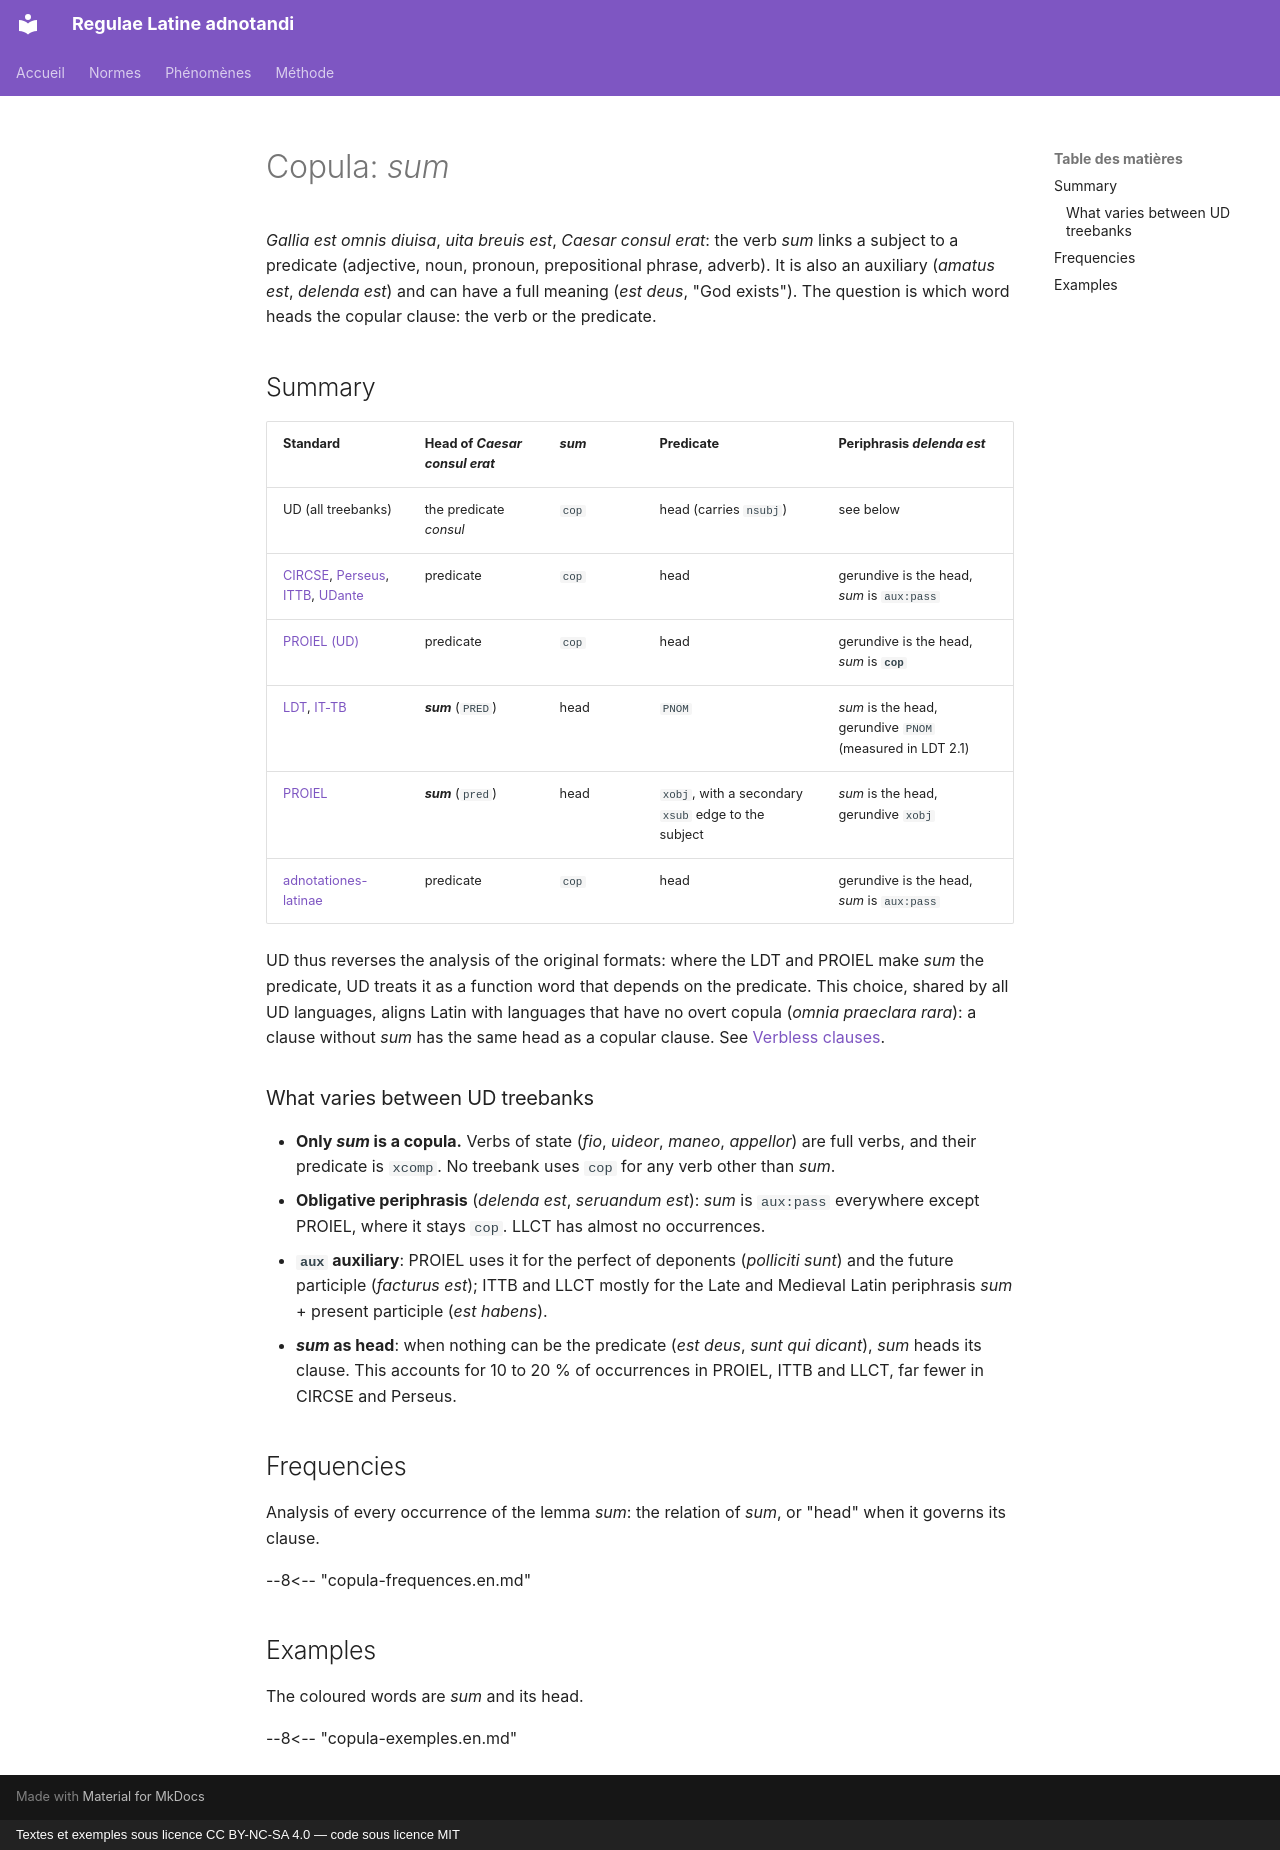

repository: jderet/regulae-latine-adnotandi · page: phaenomena/copula.en/index.html · generator: mkdocs · copyright: Textes et exemples sous licence CC BY-NC-SA 4.0 — code sous licence MIT

# Copula: *sum*

*Gallia est omnis diuisa*, *uita breuis est*, *Caesar consul erat*: the verb *sum* links a subject to a predicate (adjective, noun, pronoun, prepositional phrase, adverb). It is also an auxiliary (*amatus est*, *delenda est*) and can have a full meaning (*est deus*, "God exists"). The question is which word heads the copular clause: the verb or the predicate.

## Summary

| Standard | Head of *Caesar consul erat* | *sum* | Predicate | Periphrasis *delenda est* |
|---|---|---|---|---|
| UD (all treebanks) | the predicate *consul* | `cop` | head (carries `nsubj`) | see below |
| [CIRCSE](../normes/circse.md), [Perseus](../normes/perseus.md), [ITTB](../normes/ittb.md), [UDante](../normes/udante.md) | predicate | `cop` | head | gerundive is the head, *sum* is `aux:pass` |
| [PROIEL (UD)](../normes/proiel-ud.md) | predicate | `cop` | head | gerundive is the head, *sum* is **`cop`** |
| [LDT](../normes/ldt.md), [IT-TB](../normes/it-tb.md) | ***sum*** (`PRED`) | head | `PNOM` | *sum* is the head, gerundive `PNOM` (measured in LDT 2.1) |
| [PROIEL](../normes/proiel.md) | ***sum*** (`pred`) | head | `xobj`, with a secondary `xsub` edge to the subject | *sum* is the head, gerundive `xobj` |
| [adnotationes-latinae](../normes/adnotationes.md) | predicate | `cop` | head | gerundive is the head, *sum* is `aux:pass` |

UD thus reverses the analysis of the original formats: where the LDT and PROIEL make *sum* the predicate, UD treats it as a function word that depends on the predicate. This choice, shared by all UD languages, aligns Latin with languages that have no overt copula (*omnia praeclara rara*): a clause without *sum* has the same head as a copular clause. See [Verbless clauses](sine-verbo.md).

### What varies between UD treebanks

- **Only *sum* is a copula.** Verbs of state (*fio*, *uideor*, *maneo*, *appellor*) are full verbs, and their predicate is `xcomp`. No treebank uses `cop` for any verb other than *sum*.
- **Obligative periphrasis** (*delenda est*, *seruandum est*): *sum* is `aux:pass` everywhere except PROIEL, where it stays `cop`. LLCT has almost no occurrences.
- **`aux` auxiliary**: PROIEL uses it for the perfect of deponents (*polliciti sunt*) and the future participle (*facturus est*); ITTB and LLCT mostly for the Late and Medieval Latin periphrasis *sum* + present participle (*est habens*).
- ***sum* as head**: when nothing can be the predicate (*est deus*, *sunt qui dicant*), *sum* heads its clause. This accounts for 10 to 20 % of occurrences in PROIEL, ITTB and LLCT, far fewer in CIRCSE and Perseus.

## Frequencies

Analysis of every occurrence of the lemma *sum*: the relation of *sum*, or "head" when it governs its clause.

--8<-- "copula-frequences.en.md"

## Examples

The coloured words are *sum* and its head.

--8<-- "copula-exemples.en.md"
